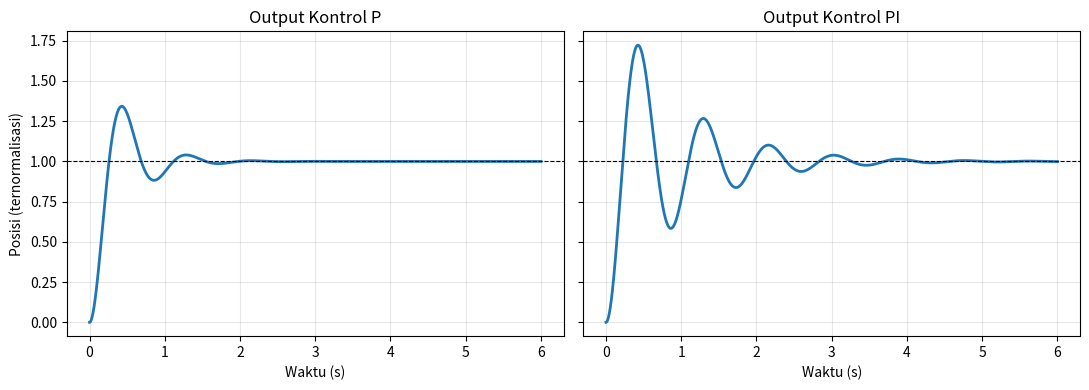

Here is the Python script that generated this plot:
# Simulasi respons transien kontrol P dan PI pada model motor DC (dual axis solar tracker)
# Model (sub-bab 2.2.10, persamaan 2.4): G(s) = K / [s(s + a)]
# Nilai K dan a di bawah adalah NILAI ILUSTRASI (parameter motor belum diidentifikasi).
import numpy as np
import matplotlib.pyplot as plt
from scipy import signal

K, a = 30.0, 5.0            # K = Kt/(Ra*J), a = (Ra*b + Kt*Ke)/(Ra*J)
Kp, Ki = 2.0, 5.0           # parameter pengendali (contoh)
t = np.linspace(0, 6, 3000)

def lingkar_tertutup(num_c, den_c):
    """T(s) = C*G / (1 + C*G)  (persamaan 3.1) dengan C = num_c/den_c."""
    num_L = np.polymul(num_c, [K])
    den_L = np.polymul(den_c, [1, a, 0])
    den_T = np.polyadd(den_L, np.pad(num_L, (len(den_L)-len(num_L), 0)))
    return signal.TransferFunction(num_L, den_T)

def metrik(y):
    """Parameter respons transien (persamaan 2.8 - 2.11), nilai akhir = 1."""
    tr = t[np.argmax(y >= 0.9)] - t[np.argmax(y >= 0.1)]
    kp = np.argmax(y); tp = t[kp]; Mp = max(0.0, (y[kp]-1)*100)
    luar = np.where(np.abs(y-1) > 0.02)[0]
    ts = t[luar[-1]+1] if len(luar) else 0.0
    return tr, tp, Mp, ts

sistem = {"Kontrol P":  lingkar_tertutup([Kp], [1]),
          "Kontrol PI": lingkar_tertutup([Kp, Ki], [1, 0])}

# Pemeriksaan analitis untuk kontrol P (persamaan 3.2)
wn = np.sqrt(K*Kp); zeta = a/(2*np.sqrt(K*Kp))
print(f"Kontrol P: wn = {wn:.3f} rad/s, zeta = {zeta:.3f} -> underdamped")
print(f"           Mp teori = {100*np.exp(-np.pi*zeta/np.sqrt(1-zeta**2)):.1f} %\n")

fig, ax = plt.subplots(1, 2, figsize=(11, 4), sharey=True)
for axis, (nama, sys) in zip(ax, sistem.items()):
    _, y = signal.step(sys, T=t)
    tr, tp, Mp, ts = metrik(y)
    print(f"{nama}: tr={tr:.2f} s, tp={tp:.2f} s, Mp={Mp:.1f} %, ts(2%)={ts:.2f} s, y(akhir)={y[-1]:.3f}")
    axis.plot(t, y, lw=2); axis.axhline(1, color="k", ls="--", lw=.8)
    axis.set_title(f"Output {nama}"); axis.set_xlabel("Waktu (s)"); axis.grid(alpha=.3)
ax[0].set_ylabel("Posisi (ternormalisasi)")
plt.tight_layout(); plt.savefig("Output_P_dan_PI.png", dpi=200)
